Dataset: classification (GitHub, AyushChandekar/DeepLearning_Assignments). Classes: big bus, big truck, bus large, bus small, car, mid truck, small bus, small truck, truck large, truck medium, truck small, truck extra large.

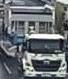
Label: truck extra large

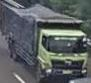
Label: truck large

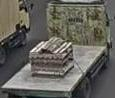
Label: truck medium

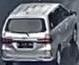
Label: car

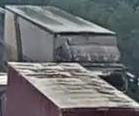
Label: big truck

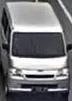
Label: bus small
